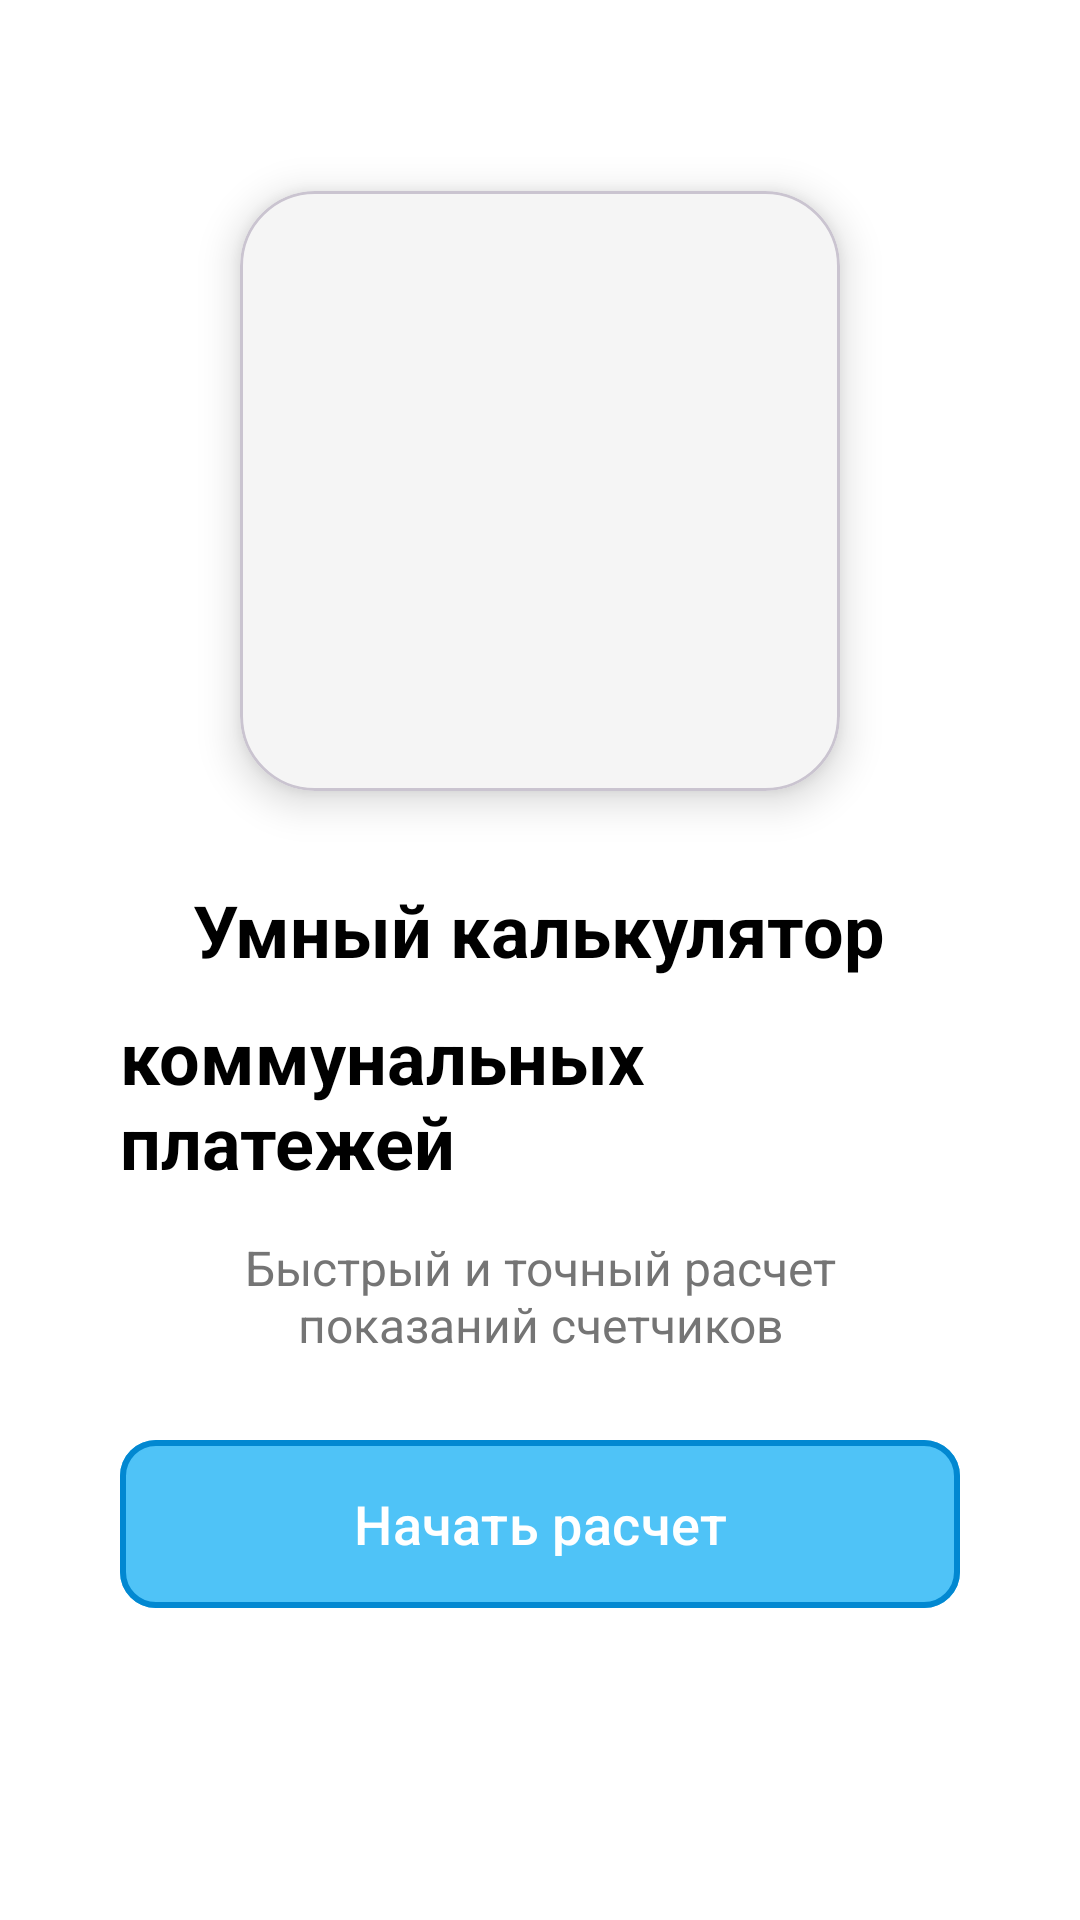

The Android layout XML behind this screen, and the referenced resources:
<!-- AndroidManifest.xml: application theme Theme.CounterCalculator -->
<!-- res/layout/activity_main.xml -->
<?xml version="1.0" encoding="utf-8"?>
<LinearLayout xmlns:android="http://schemas.android.com/apk/res/android"
    xmlns:app="http://schemas.android.com/apk/res-auto"
    android:layout_width="match_parent"
    android:layout_height="match_parent"
    android:orientation="vertical"
    android:padding="40dp"
    android:background="@color/background">

    <LinearLayout
        android:layout_width="match_parent"
        android:layout_height="0dp"
        android:layout_weight="1"
        android:orientation="vertical"
        android:gravity="center">

        <com.google.android.material.card.MaterialCardView
            android:layout_width="200dp"
            android:layout_height="200dp"
            android:layout_gravity="center"
            app:cardCornerRadius="25dp"
            app:cardElevation="8dp"
            app:cardBackgroundColor="@color/card_background">

            <ImageView
                android:layout_width="80dp"
                android:layout_height="80dp"
                android:layout_gravity="center"
                android:src="@mipmap/kaplya" />

        </com.google.android.material.card.MaterialCardView>

        <TextView
            android:layout_width="wrap_content"
            android:layout_height="wrap_content"
            android:text="Умный калькулятор"
            android:textColor="@color/text_primary"
            android:textSize="24sp"
            android:textStyle="bold"
            android:layout_marginTop="30dp" />

        <TextView
            android:layout_width="wrap_content"
            android:layout_height="wrap_content"
            android:text="коммунальных платежей"
            android:textColor="@color/text_primary"
            android:textSize="24sp"
            android:textStyle="bold"
            android:layout_marginTop="10dp" />

        <TextView
            android:layout_width="wrap_content"
            android:layout_height="wrap_content"
            android:text="Быстрый и точный расчет показаний счетчиков"
            android:textColor="@color/gray"
            android:textSize="16sp"
            android:layout_marginTop="15dp"
            android:gravity="center" />

    </LinearLayout>

    <com.google.android.material.button.MaterialButton
        android:id="@+id/btnStart"
        android:layout_width="match_parent"
        android:layout_height="64dp"
        android:layout_gravity="center"
        android:layout_marginBottom="60dp"
        android:text="Начать расчет"
        android:textSize="18sp"
        android:textColor="@color/white"
        app:backgroundTint="@color/light_blue"
        app:cornerRadius="12dp"
        app:strokeColor="#0288D1"
        app:strokeWidth="2dp"
        android:elevation="4dp" />

</LinearLayout>
<!-- resources referenced by this layout -->
<resources>
  <color name="background">#FFFFFFFF</color>
  <color name="card_background">#FFF5F5F5</color>
  <color name="gray">#FF757575</color>
  <color name="light_blue">#FF4FC3F7</color>
  <color name="text_primary">#FF000000</color>
  <color name="white">#FFFFFFFF</color>
  <!-- mipmap kaplya (mipmap-anydpi-v26) -->
  <?xml version="1.0" encoding="utf-8"?>
  <adaptive-icon xmlns:android="http://schemas.android.com/apk/res/android">
      <background android:drawable="@drawable/kaplya_background"/>
      <foreground android:drawable="@mipmap/kaplya_foreground"/>
  </adaptive-icon>
  <style name="Theme.CounterCalculator" parent="Base.Theme.CounterCalculator">
          <item name="android:windowAnimationStyle">@style/WindowAnimation</item>
      </style>
  <style name="Base.Theme.CounterCalculator" parent="Theme.Material3.DayNight.NoActionBar">
          
          
      </style>
  <style name="WindowAnimation" parent="@android:style/Animation.Activity">
          <item name="android:activityOpenEnterAnimation">@anim/slide_in_right</item>
          <item name="android:activityOpenExitAnimation">@anim/slide_out_left</item>
          <item name="android:activityCloseEnterAnimation">@anim/slide_in_left</item>
          <item name="android:activityCloseExitAnimation">@anim/slide_out_right</item>
      </style>
</resources>
